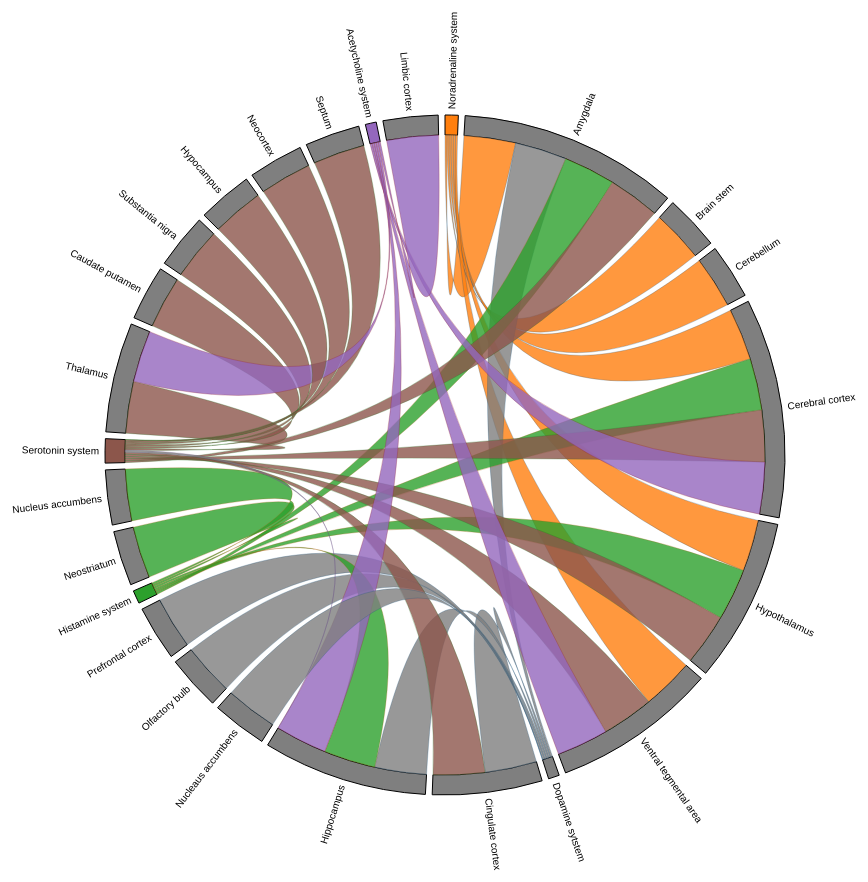
D3 v3 page, settled after 480 driven frames (8 s of simulated time); the page loaded 1 data file(s).


    var _gaq = _gaq || [];
    _gaq.push(['_setAccount', 'UA-45101494-1']);
    _gaq.push(['_setDomainName', 'delimited.io']);
    _gaq.push(['_trackPageview']);
    (function() {
        var ga = document.createElement('script'); ga.type = 'text/javascript'; ga.async = true;
        ga.src = ('https:' == document.location.protocol ? 'https://ssl' : 'http://www') + '.google-analytics.com/ga.js';
        var s = document.getElementsByTagName('script')[0]; s.parentNode.insertBefore(ga, s);
    })();
    

      //*******************************************************************
      //  CREATE MATRIX AND MAP
      //*******************************************************************
      d3.csv('data/hair.csv', function (error, data) {
        console.log(data);
        var mpr = chordMpr(data);

        mpr
          .addValuesToMap('has')
          .setFilter(function (row, a, b) {
            return (row.has === a.name && row.prefers === b.name)
          })
          .setAccessor(function (recs, a, b) {
            if (!recs[0]) return 0;
            return +recs[0].count;
          });
        console.log(data);
        console.log(mpr.getMatrix());
        drawChords(mpr.getMatrix(), mpr.getMap());
      });
      //*******************************************************************
      //  DRAW THE CHORD DIAGRAM
      //*******************************************************************
      function drawChords (matrix, mmap) {
        var margin = {left: 80, right: 80, top: 90, bottom: 50 }, 
             w = 960 - margin.left -margin.right,
             h = 980 - margin.top - margin.bottom,
             r1 = h / 2,
             r0 = r1 - 100


        var fill = d3.scale.ordinal()
            .domain(d3.range(6))
            .range(["#1f77b4", "#ff7f0e", "#2ca02c", "#d62728", "#9467bd", "#8c564b"]);

        var chord = d3.layout.chord()
            .padding(.02)
            .sortSubgroups(d3.descending)
            .sortChords(d3.descending);

        var arc = d3.svg.arc()
            .innerRadius(r0)
            .outerRadius(r0 + 20);

        var svg = d3.select("body").append("svg:svg")
            .attr("width", w + margin.left + margin.right)
            .attr("height", h + margin.top + margin.bottom)
          .append("svg:g")
            .attr("id", "circle")
            .attr("transform", "translate(" + (w + margin.left + margin.right) / 2 + "," + (h+ margin.top + margin.bottom) / 2 + ")");

            svg.append("circle")
                .attr("r", r0 + 20);

        var rdr = chordRdr(matrix, mmap);
        chord.matrix(matrix);

        var g = svg.selectAll("g.group")
            .data(chord.groups())
          .enter().append("svg:g")
            .attr("class", "group")
            .on("mouseover", mouseover)
            .on("mouseout", function (d) { d3.select("#tooltip").style("visibility", "hidden") });

        g.append("svg:path")
            .attr("id", function(d) { return rdr(d).gname; })
            .style("stroke", "black")
            .style("fill", function(d) { 
               //console.log(rdr(d).gname);
               if (rdr(d).gname === 'Dopamine system')
                   return "#1f77b4";
               else if (rdr(d).gname === 'Noradrenaline system')
                   return "#ff7f0e";
               else if (rdr(d).gname === 'Histamine system')
                   return "#2ca02c";
               else if (rdr(d).gname === 'Acetycholine system')
                   return "#9467bd";
               else if (rdr(d).gname === 'Serotonin system')
                   return "#8c564b";
               else
                   return"#7f7f7f"; })
            .attr("d", arc);

        g.append("svg:text")
            .each(function(d) { d.angle = (d.startAngle + d.endAngle) / 2; })
            .attr("dy", ".35em")
            .style("font-family", "helvetica, arial, sans-serif")
            .style("font-size", "10px")
            .attr("text-anchor", function(d) { return d.angle > Math.PI ? "end" : null; })
            .attr("transform", function(d) {
              return "rotate(" + (d.angle * 180 / Math.PI - 90) + ")"
                  + "translate(" + (r0 + 26) + ")"
                  + (d.angle > Math.PI ? "rotate(180)" : "");
            })
            .text(function(d) { return rdr(d).gname; });

          var chordPaths = svg.selectAll("path.chord")
                .data(chord.chords())
              .enter().append("svg:path")
                .attr("class", "chord")
                .attr("id",function(d) { return rdr(d).tname + ' arc'; })
                .style("stroke", function(d) { return d3.rgb(fill(d.target.index)).darker(); })
                .style("fill", function(d) { 
                   console.log(rdr(d).tname);
                   if (rdr(d).tname === 'Dopamine system')
                       return "#1f77b4";
                   else if (rdr(d).tname === 'Noradrenaline system')
                       return "#ff7f0e";
                   else if (rdr(d).tname === 'Histamine system')
                       return "#2ca02c";
                   else if (rdr(d).tname === 'Acetycholine system')
                       return "#9467bd";
                   else if (rdr(d).tname === 'Serotonin system') {
                       console.log('matched Serotonin system!');
                       return "#8c564b";}
                   else
                       return"#7f7f7f"; })
                .attr("d", d3.svg.chord().radius(r0))
                .on("mouseover", function (d) {
                  d3.select("#tooltip")
                    .style("visibility", "hidden")
                    .html(chordTip(rdr(d)))
                    .style("top", function () { return (d3.event.pageY - 100)+"px"})
                    .style("left", function () { return (d3.event.pageX - 100)+"px";})
                })
                .on("mouseout", function (d) { d3.select("#tooltip").style("visibility", "hidden") });

          function chordTip (d) {
            var p = d3.format(".2%"), q = d3.format(",.3r")
            return "Chord Info:<br/>"
              + p(d.svalue/d.stotal) + " (" + q(d.svalue) + ") of "
              + d.sname + " prefer " + d.tname
              + (d.sname === d.tname ? "": ("<br/>while...<br/>"
              + p(d.tvalue/d.ttotal) + " (" + q(d.tvalue) + ") of "
              + d.tname + " prefer " + d.sname))
          }

          function groupTip (d) {
            var p = d3.format(".1%"), q = d3.format(",.3r")
            return "Group Info:<br/>"
                + d.gname + " : " + q(d.gvalue) + "<br/>"
                + p(d.gvalue/d.mtotal) + " of Matrix Total (" + q(d.mtotal) + ")"
          }

          function mouseover(d, i) {
            d3.select("#tooltip")
              .style("visibility", "hidden")
              .html(groupTip(rdr(d)))
              .style("top", function () { return (d3.event.pageY - 80)+"px"})
              .style("left", function () { return (d3.event.pageX - 130)+"px";})

            chordPaths.classed("fade", function(p) {
              return p.source.index != i
                  && p.target.index != i;
            });
          }
      }

    
// ── js/mapper.js
//*******************************************************************
// This script is taken from:
//    http://www.delimited.io/blog/2013/12/8/chord-diagrams-in-d3, written by Steven Hall
//
// CHORD MAPPER 
//*******************************************************************
function chordMpr (data) {
  var mpr = {}, mmap = {}, n = 0,
      matrix = [], filter, accessor;

  mpr.setFilter = function (fun) {
    filter = fun;
    return this;
  },
  mpr.setAccessor = function (fun) {
    accessor = fun;
    return this;
  },
  mpr.getMatrix = function () {
    matrix = [];
    _.each(mmap, function (a) {
      if (!matrix[a.id]) matrix[a.id] = [];
      _.each(mmap, function (b) {
       var recs = _.filter(data, function (row) {
          return filter(row, a, b);
        })
        matrix[a.id][b.id] = accessor(recs, a, b);
      });
    });
    return matrix;
  },
  mpr.getMap = function () {
    return mmap;
  },
  mpr.printMatrix = function () {
    _.each(matrix, function (elem) {
      console.log(elem);
    })
  },
  mpr.addToMap = function (value, info) {
    if (!mmap[value]) {
      mmap[value] = { name: value, id: n++, data: info }
    }
  },
  mpr.addValuesToMap = function (varName, info) {
    var values = _.uniq(_.pluck(data, varName));
    _.map(values, function (v) {
      if (!mmap[v]) {
        mmap[v] = { name: v, id: n++, data: info }
      }
    });
    return this;
  }
  return mpr;
}
//*******************************************************************
//  CHORD READER
//*******************************************************************
function chordRdr (matrix, mmap) {
  return function (d) {
    var i,j,s,t,g,m = {};
    if (d.source) {
      i = d.source.index; j = d.target.index;
      s = _.where(mmap, {id: i });
      t = _.where(mmap, {id: j });
      m.sname = s[0].name;
      m.sdata = d.source.value;
      m.svalue = +d.source.value;
      m.stotal = _.reduce(matrix[i], function (k, n) { return k + n }, 0);
      m.tname = t[0].name;
      m.tdata = d.target.value;
      m.tvalue = +d.target.value;
      m.ttotal = _.reduce(matrix[j], function (k, n) { return k + n }, 0);
    } else {
      g = _.where(mmap, {id: d.index });
      m.gname = g[0].name;
      m.gdata = g[0].data;
      m.gvalue = d.value;
    }
    m.mtotal = _.reduce(matrix, function (m1, n1) { 
      return m1 + _.reduce(n1, function (m2, n2) { return m2 + n2}, 0);
    }, 0);
    return m;
  }
}



### data: data/hair.csv
has, prefers, count
Noradrenaline system, Amygdala, 80
Amygdala, Noradrenaline system, 2000
Noradrenaline system, Brain stem, 80
Brain stem, Noradrenaline system, 2000
Noradrenaline system, Cerebellum, 80
Cerebellum, Noradrenaline system, 2000
Noradrenaline system, Cerebral cortex, 80
Cerebral cortex, Noradrenaline system, 2000
Noradrenaline system, Hypothalamus, 80
Hypothalamus, Noradrenaline system, 2000
Noradrenaline system, Ventral tegmental area, 80
Ventral tegmental area, Noradrenaline system, 2000
Dopamine sytstem, Amygdala, 80
Amygdala, Dopamine sytstem, 2000
Dopamine sytstem, Cingulate cortex, 80
Cingulate cortex, Dopamine sytstem, 2000
Dopamine sytstem, Hippocampus, 80
Hippocampus, Dopamine sytstem, 2000
Dopamine sytstem, Nucleas accumbens, 80
Nucleaus accumbens, Dopamine sytstem, 2000
Dopamine sytstem, Olfactory bulb, 80
Olfactory bulb, Dopamine sytstem, 2000
Dopamine sytstem, Prefrontal cortex, 80
Prefrontal cortex, Dopamine sytstem, 2000
Histamine system, Cerebral cortex, 80
Cerebral cortex, Histamine system, 2000
Histamine system, Hippocampus, 80
Hippocampus, Histamine system, 2000
Histamine system, Neostriatum, 80
Neostriatum, Histamine system, 2000
Histamine system, Nucleus accumbens, 80
Nucleus accumbens, Histamine system, 2000
Histamine system, Amygdala, 80
Amygdala, Histamine system, 2000
Histamine system, Hypothalamus, 80
Hypothalamus, Histamine system, 2000
Serotonin system, Cerebral cortex, 80
Cerebral cortex, Serotonin system, 2000
Serotonin system, Thalamus, 80
Thalamus, Serotonin system, 2000
Serotonin system, Caudate putamen, 80
Caudate putamen, Serotonin system, 2000
Serotonin system, Substantia nigra, 80
Substantia nigra, Serotonin system, 2000
Serotonin system, Amygdala, 80
Amygdala, Serotonin system, 2000
Serotonin system, Cingulate cortex, 80
Cingulate cortex, Serotonin system, 2000
Serotonin system, Hippocampus, 80
Hypocampus, Serotonin system, 2000
Serotonin system, Hypothalamus, 80
Hypothalamus, Serotonin system, 2000
Serotonin system, Neocortex, 80
Neocortex, Serotonin system, 2000
Serotonin system, Septum, 80
Septum, Serotonin system, 2000
Serotonin system, Thalamus, 80
Thalamus, Serotonin system, 2000
Serotonin system, Ventral tegmental area, 80
Ventral tegmental area, Serotonin system, 2000
... 14 more rows